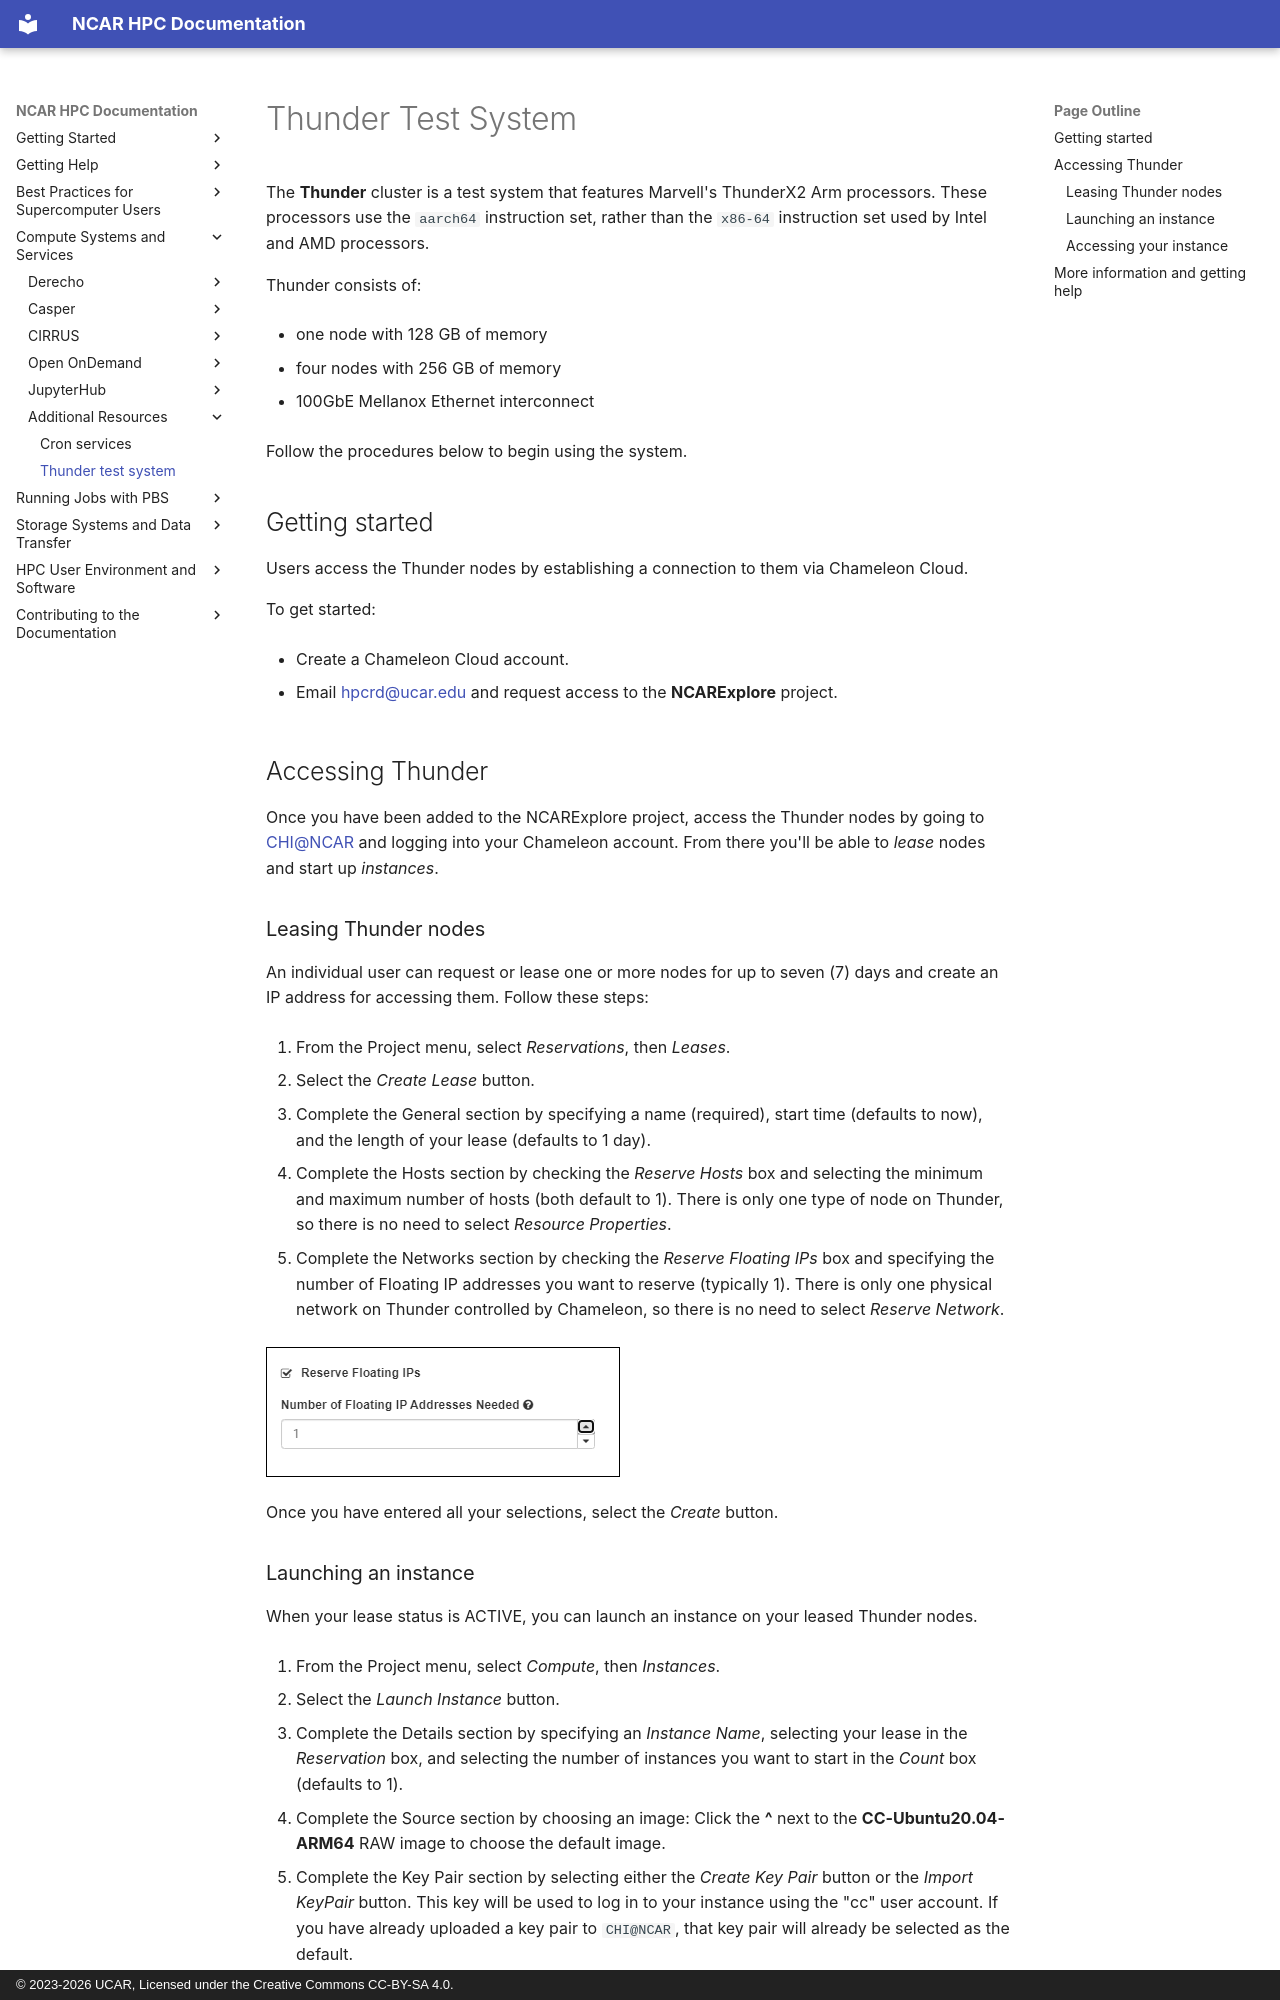

repository: NCAR/HPC-Docs · page: compute-systems/additional-resources/thunder-test-system/index.html · generator: mkdocs · copyright: © 2023-2026 UCAR, Licensed under the Creative Commons CC-BY-SA 4.0.

# Thunder Test System

The **Thunder** cluster is a test system that features Marvell's
ThunderX2 Arm processors. These processors use the `aarch64` instruction
set, rather than the `x86-64` instruction set used by Intel and AMD
processors.

Thunder consists of:

- one node with 128 GB of memory

- four nodes with 256 GB of memory

- 100GbE Mellanox Ethernet interconnect

Follow the procedures below to begin using the system.

## Getting started

Users access the Thunder nodes by establishing a connection to them via
Chameleon Cloud.

To get started:

- Create a Chameleon Cloud account.

- Email <hpcrd@ucar.edu> and request access to the **NCARExplore**
  project.

## Accessing Thunder

Once you have been added to the NCARExplore project, access the Thunder
nodes by going to [CHI@NCAR](https://chi.hpc.ucar.edu/) and logging into
your Chameleon account. From there you'll be able to *lease* nodes and
start up *instances*.

### Leasing Thunder nodes

An individual user can request or lease one or more nodes for up to
seven (7) days and create an IP address for accessing them.
Follow these steps:

1. From the Project menu, select *Reservations*, then *Leases*.

2. Select the *Create Lease* button.

3. Complete the General section by specifying a name (required), start
    time (defaults to now), and the length of your lease (defaults to 1
    day).

4. Complete the Hosts section by checking the *Reserve Hosts* box and
    selecting the minimum and maximum number of hosts (both default to
    1). There is only one type of node on Thunder, so there is no need
    to select *Resource Properties*.

5. Complete the Networks section by checking the *Reserve Floating IPs*
    box and specifying the number of Floating IP addresses you want to
    reserve (typically 1). There is only one physical network on Thunder
    controlled by Chameleon, so there is no need to select *Reserve
    Network*.

![Reserve Floating IPs](./media/image1.png)

Once you have entered all your selections, select the *Create* button.
